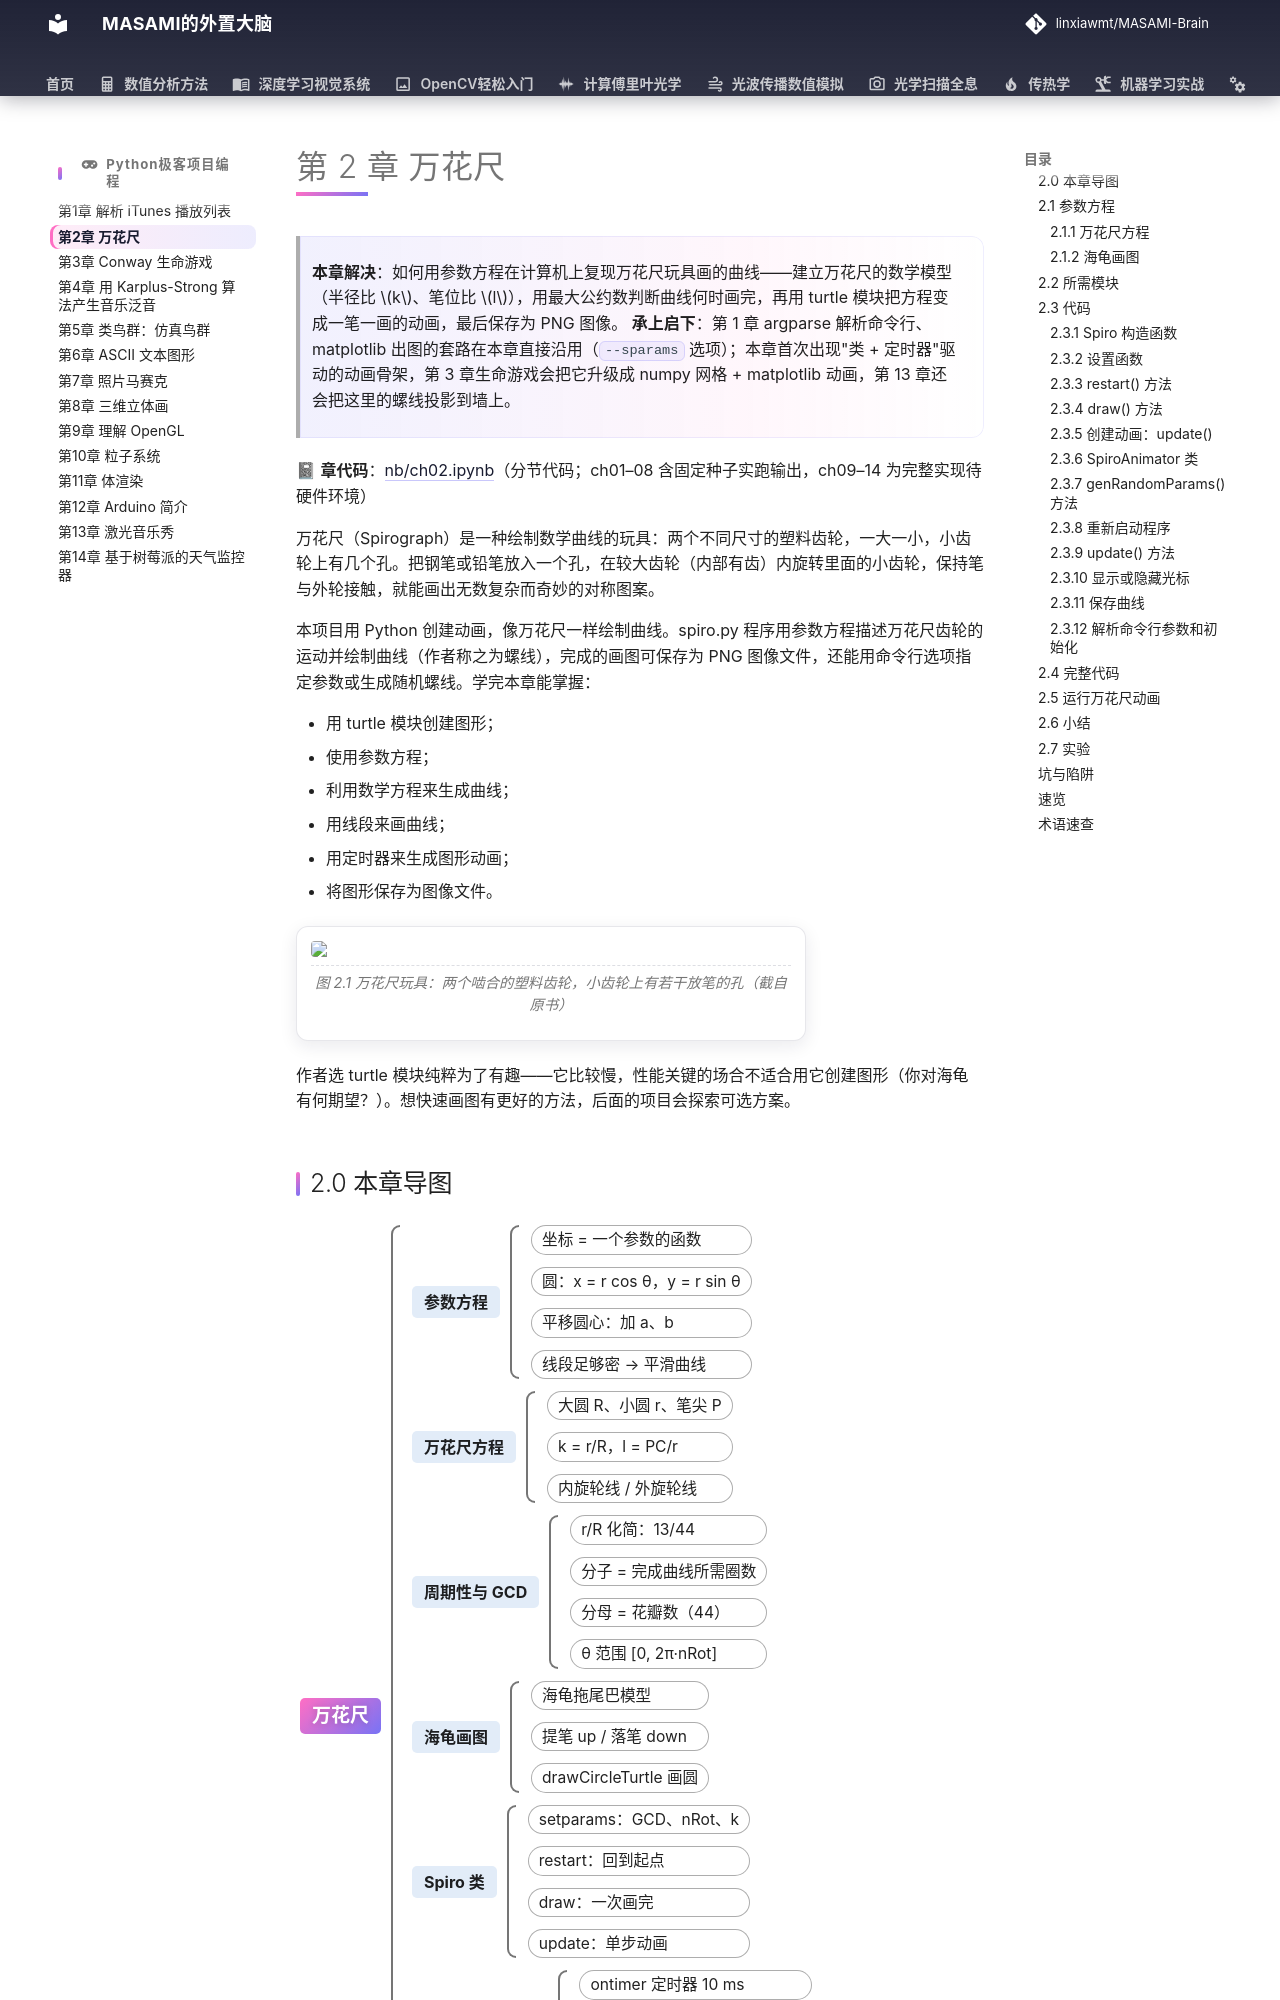

repository: linxiawmt/MASAMI-Brain · page: Python极客项目编程/ch02/index.html · generator: mkdocs

# 第 2 章 万花尺

> **本章解决**：如何用参数方程在计算机上复现万花尺玩具画的曲线——建立万花尺的数学模型（半径比 \(k\)、笔位比 \(l\)），用最大公约数判断曲线何时画完，再用 turtle 模块把方程变成一笔一画的动画，最后保存为 PNG 图像。
> **承上启下**：第 1 章 argparse 解析命令行、matplotlib 出图的套路在本章直接沿用（`--sparams` 选项）；本章首次出现"类 + 定时器"驱动的动画骨架，第 3 章生命游戏会把它升级成 numpy 网格 + matplotlib 动画，第 13 章还会把这里的螺线投影到墙上。

📓 **章代码**：[nb/ch02.ipynb](nb/ch02.ipynb)（分节代码；ch01–08 含固定种子实跑输出，ch09–14 为完整实现待硬件环境）

万花尺（Spirograph）是一种绘制数学曲线的玩具：两个不同尺寸的塑料齿轮，一大一小，小齿轮上有几个孔。把钢笔或铅笔放入一个孔，在较大齿轮（内部有齿）内旋转里面的小齿轮，保持笔与外轮接触，就能画出无数复杂而奇妙的对称图案。

本项目用 Python 创建动画，像万花尺一样绘制曲线。spiro.py 程序用参数方程描述万花尺齿轮的运动并绘制曲线（作者称之为螺线），完成的画图可保存为 PNG 图像文件，还能用命令行选项指定参数或生成随机螺线。学完本章能掌握：

- 用 turtle 模块创建图形；
- 使用参数方程；
- 利用数学方程来生成曲线；
- 用线段来画曲线；
- 用定时器来生成图形动画；
- 将图形保存为图像文件。

<figure>
  <img src="../images/ch02/fig-2-1.png" class="lq-img" />
  <figcaption>图 2.1 万花尺玩具：两个啮合的塑料齿轮，小齿轮上有若干放笔的孔（截自原书）</figcaption>
</figure>

作者选 turtle 模块纯粹为了有趣——它比较慢，性能关键的场合不适合用它创建图形（你对海龟有何期望？）。想快速画图有更好的方法，后面的项目会探索可选方案。
